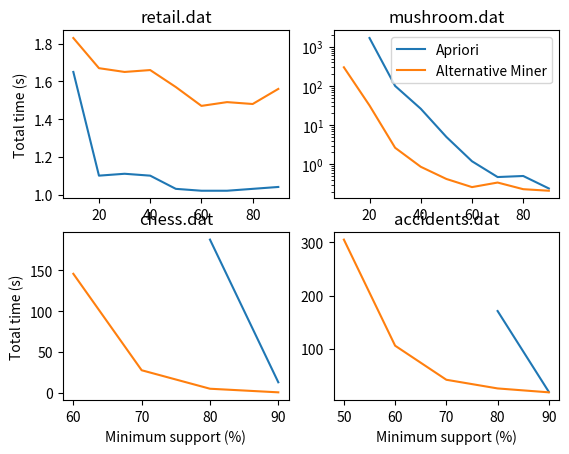

This figure's Python source:
import matplotlib.pyplot as plt

fig = plt.figure()
plt.subplot(221)
plt.plot([90,80,70,60,50,40,30,20,10], [1.04,1.03,1.02,1.02,1.03,1.10,1.11,1.10,1.65], [90,80,70,60,50,40,30,20,10], [1.56,1.48,1.49,1.47,1.57,1.66,1.65,1.67,1.83])
plt.ylabel("Total time (s)")
plt.title("retail.dat")
mush = fig.add_subplot(2, 2, 2)
mush.plot([90,80,70,60,50,40,30,20], [0.24,0.50,0.47,1.19,4.98,26.15,99.92,1675.65], label="Apriori")
mush.plot([90,80,70,60,50,40,30,20,10], [0.21,0.23,0.34,0.26,0.42,0.86,2.63,31.66,299.16], label="Alternative Miner")
mush.set_yscale('log')
mush.legend()
plt.subplot(222)
plt.title("mushroom.dat")
plt.subplot(223)
plt.plot([90,80], [12.91,187.48], [90,80,70,60], [0.61,5.02,27.63,145.64])
plt.ylabel("Total time (s)")
plt.xlabel("Minimum support (%)")
plt.title("chess.dat")
plt.subplot(224)
plt.plot([90,80], [19.72,171.25], [90,80,70,60,50], [18.86,26.17,42.41,106.25,305.03])
plt.xlabel("Minimum support (%)")
plt.title("accidents.dat")

plt.show()
